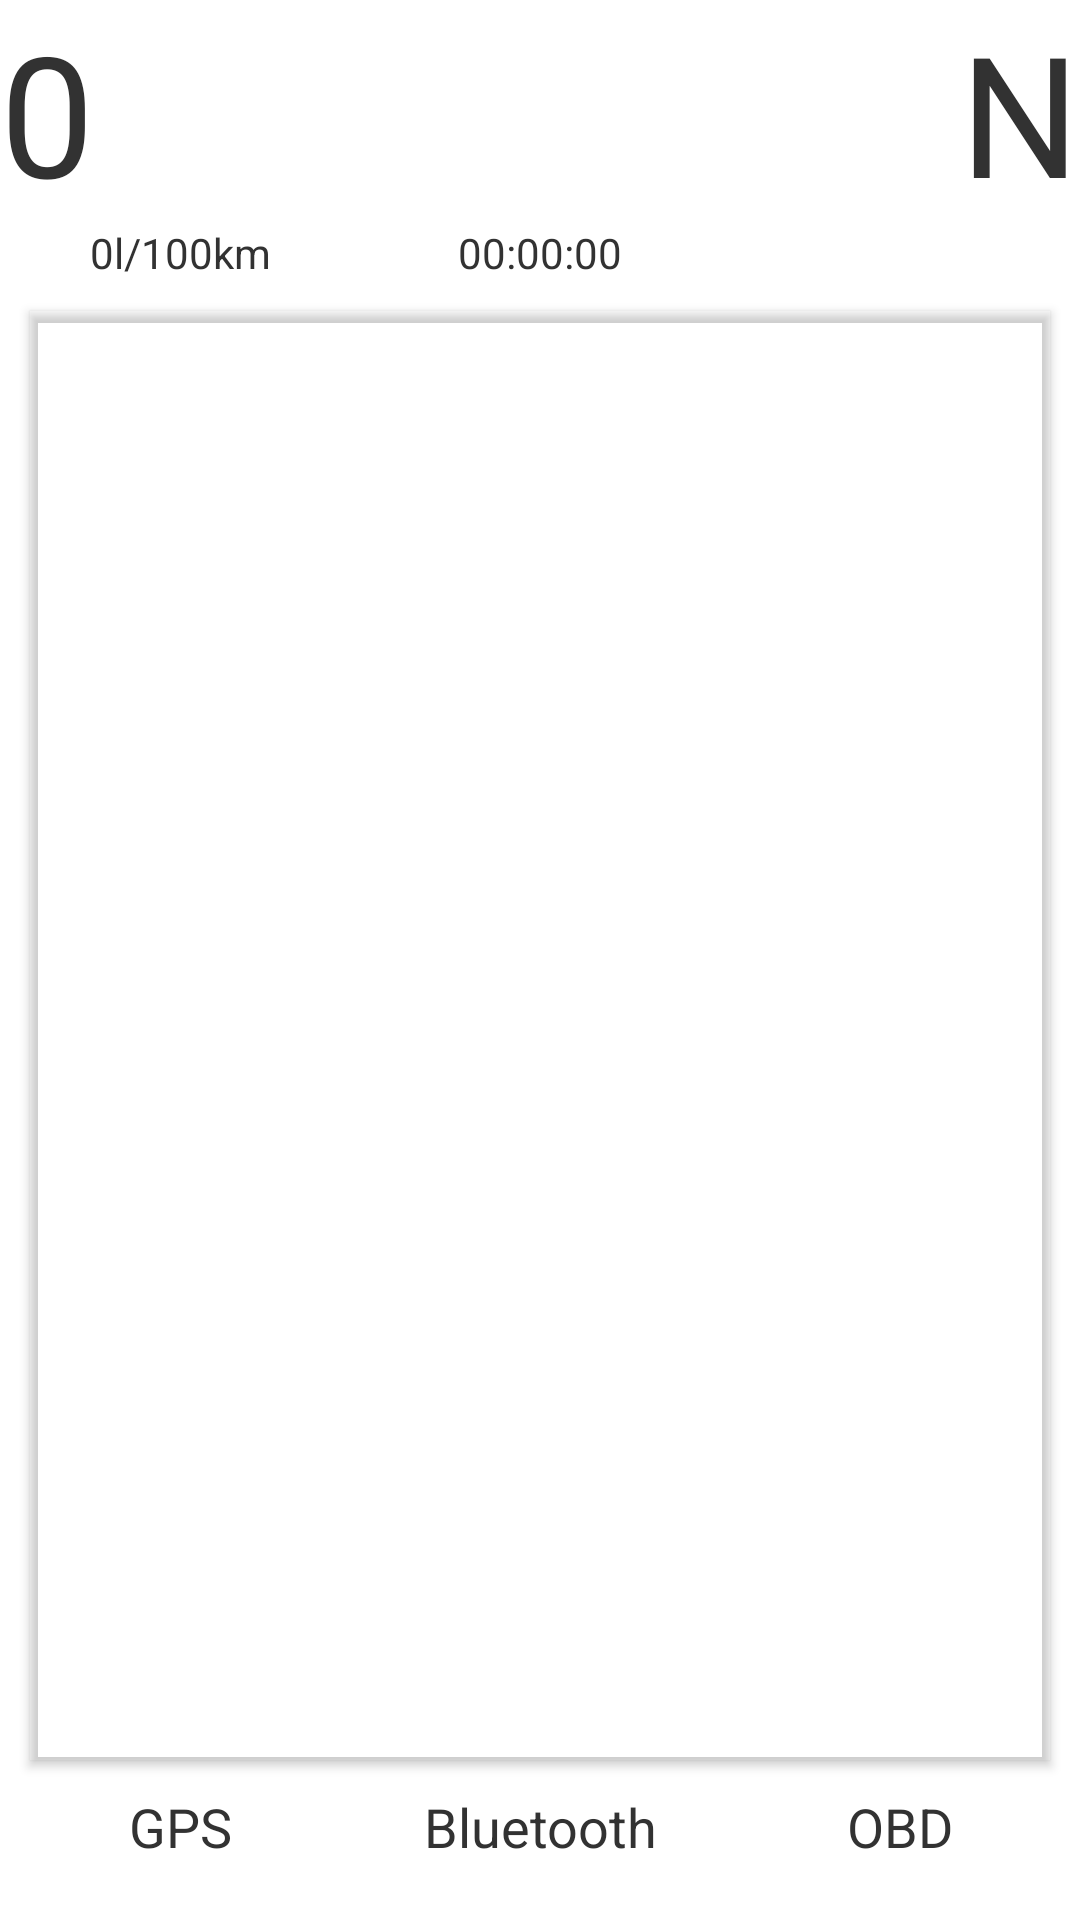

Reconstruct the res/layout file that produces this screen, plus the resources it refers to.
<!-- AndroidManifest.xml: application theme AppTheme -->
<!-- res/layout/main.xml -->
<?xml version="1.0" encoding="utf-8"?>
<LinearLayout xmlns:android="http://schemas.android.com/apk/res/android"
    android:id="@+id/vehicle_view"
    android:layout_width="match_parent"
    android:layout_height="match_parent"
    android:layout_margin="@dimen/activity_horizontal_margin"
    android:orientation="vertical">

    <TableRow
        android:layout_width="fill_parent"
        android:layout_height="wrap_content">

        <TextView
            android:layout_width="0dp"
            android:layout_height="wrap_content"
            android:layout_weight="2"
            android:tag="SPEED"
            android:text="@string/text_zero"
            android:textSize="@dimen/abc_text_size_display_3_material" />

        <TextView
            android:id="@+id/compass_text"
            android:layout_width="0dp"
            android:layout_height="wrap_content"
            android:layout_weight="1"
            android:gravity="end"
            android:text="@string/text_orientation_default"
            android:textSize="@dimen/abc_text_size_display_3_material" />
    </TableRow>

    <TableRow
        android:layout_width="fill_parent"
        android:layout_height="wrap_content">

        <TextView
            android:layout_width="0dp"
            android:layout_height="wrap_content"
            android:layout_weight="1"
            android:gravity="center"
            android:tag="FUEL_CONSUMPTION"
            android:text="@string/text_consumption_default" />

        <TextView
            android:layout_width="0dp"
            android:layout_height="wrap_content"
            android:layout_weight="1"
            android:gravity="center"
            android:tag="ENGINE_RUNTIME"
            android:text="@string/text_runtime_default" />

        <TextView
            android:layout_width="0dp"
            android:layout_height="wrap_content"
            android:layout_weight="1"
            android:gravity="center"
            android:tag="ENGINE_RPM"
            android:text="" />
    </TableRow>

    <ScrollView
        android:id="@+id/data_scroll"
        android:layout_width="fill_parent"
        android:layout_height="0dp"
        android:layout_gravity="top"
        android:layout_margin="10dp"
        android:layout_weight="1"
        android:elevation="2dp"
        android:outlineProvider="bounds">

        <TableLayout
            android:id="@+id/data_table"
            android:layout_width="fill_parent"
            android:layout_height="wrap_content"
            android:stretchColumns="*"></TableLayout>
    </ScrollView>

    <TableRow
        android:layout_width="fill_parent"
        android:layout_height="wrap_content">

        <TextView
            android:layout_width="0dp"
            android:layout_height="wrap_content"
            android:layout_weight="1"
            android:gravity="center"
            android:text="@string/text_gps"
            android:textSize="@dimen/abc_text_size_medium_material" />

        <TextView
            android:layout_width="0dp"
            android:layout_height="wrap_content"
            android:layout_weight="1"
            android:gravity="center"
            android:text="@string/text_bluetooth"
            android:textSize="@dimen/abc_text_size_medium_material" />

        <TextView
            android:layout_width="0dp"
            android:layout_height="wrap_content"
            android:layout_weight="1"
            android:gravity="center"
            android:text="@string/text_obd"
            android:textSize="@dimen/abc_text_size_medium_material" />


    </TableRow>

    <TableRow
        android:layout_width="fill_parent"
        android:layout_height="wrap_content">

        <TextView
            android:id="@+id/GPS_POS"
            android:layout_width="0dp"
            android:layout_height="wrap_content"
            android:layout_weight="1"
            android:gravity="center"
            android:text="" />

        <TextView
            android:id="@+id/BT_STATUS"
            android:layout_width="0dp"
            android:layout_height="wrap_content"
            android:layout_weight="1"
            android:gravity="center"
            android:text="" />

        <TextView
            android:id="@+id/OBD_STATUS"
            android:layout_width="0dp"
            android:layout_height="wrap_content"
            android:layout_weight="1"
            android:gravity="center"
            android:text="" />
    </TableRow>

</LinearLayout>
<!-- resources referenced by this layout -->
<resources>
  <string name="text_bluetooth" translatable="false">Bluetooth</string>
  <string name="text_consumption_default" translatable="false">0l/100km</string>
  <string name="text_gps" translatable="false">GPS</string>
  <string name="text_obd" translatable="false">OBD</string>
  <string name="text_orientation_default" translatable="false">N</string>
  <string name="text_runtime_default" translatable="false">00:00:00</string>
  <string name="text_zero" translatable="false">0</string>
  <style name="AppTheme" parent="AppBaseTheme">
          
      </style>
  <style name="AppBaseTheme" parent="android:Theme.Light">
          
      </style>
</resources>
